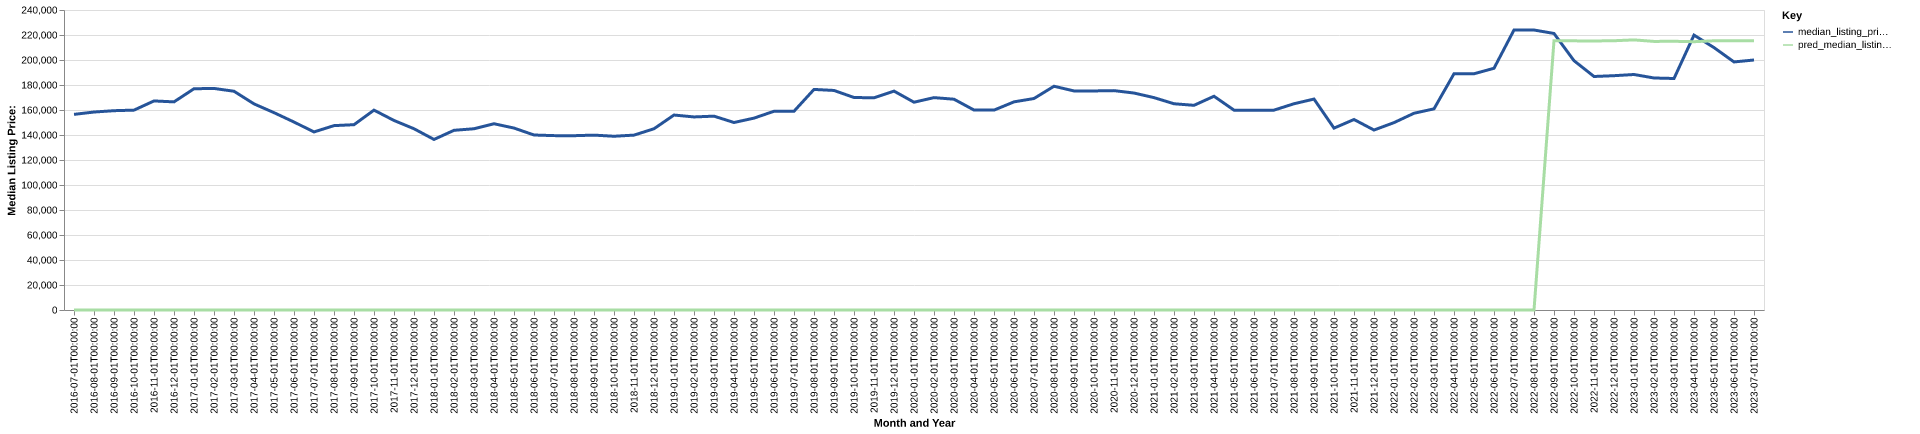

Values plotted in this chart, from the file beside it:
date, time_idx, median_listing_price, thirty_year_interest_rate_five, month, county_name, active_listing_count, median_days_on_market, pred_median_listing_price, month_year
2016-07-01, 0, 156500, 3.72, 7, monroe, wv, 89.0, 79.0, 0, Jul-2016
2016-08-01, 1, 158375, 3.73, 8, monroe, wv, 99.0, 80.0, 0, Aug-2016
2016-09-01, 2, 159450, 3.66, 9, monroe, wv, 92.0, 96.0, 0, Sep-2016
2016-10-01, 3, 159900, 3.64, 10, monroe, wv, 88.0, 93.0, 0, Oct-2016
2016-11-01, 4, 167250, 3.66, 11, monroe, wv, 84.0, 99.0, 0, Nov-2016
2016-12-01, 5, 166500, 3.48, 12, monroe, wv, 80.0, 129.0, 0, Dec-2016
2017-01-01, 6, 177000, 3.45, 1, monroe, wv, 76.0, 139.0, 0, Jan-2017
2017-02-01, 7, 177250, 3.5, 2, monroe, wv, 73.0, 147.0, 0, Feb-2017
2017-03-01, 8, 175000, 3.52, 3, monroe, wv, 69.0, 153.0, 0, Mar-2017
2017-04-01, 9, 164900, 4.03, 4, monroe, wv, 68.0, 154.0, 0, Apr-2017
2017-05-01, 10, 157875, 4.32, 5, monroe, wv, 69.0, 140.0, 0, May-2017
2017-06-01, 11, 150375, 4.2, 6, monroe, wv, 74.0, 115.0, 0, Jun-2017
2017-07-01, 12, 142450, 4.19, 7, monroe, wv, 77.0, 123.0, 0, Jul-2017
2017-08-01, 13, 147500, 4.3, 8, monroe, wv, 87.0, 110.0, 0, Aug-2017
2017-09-01, 14, 148250, 4.1, 9, monroe, wv, 84.0, 82.0, 0, Sep-2017
2017-10-01, 15, 159900, 4.05, 10, monroe, wv, 82.0, 77.0, 0, Oct-2017
2017-11-01, 16, 151625, 3.94, 11, monroe, wv, 83.0, 80.0, 0, Nov-2017
2017-12-01, 17, 145000, 4.03, 12, monroe, wv, 75.0, 81.0, 0, Dec-2017
2018-01-01, 18, 136450, 3.93, 1, monroe, wv, 75.0, 103.0, 0, Jan-2018
2018-02-01, 19, 143750, 3.83, 2, monroe, wv, 75.0, 119.0, 0, Feb-2018
2018-03-01, 20, 145000, 3.94, 3, monroe, wv, 85.0, 129.0, 0, Mar-2018
2018-04-01, 21, 149000, 3.95, 4, monroe, wv, 90.0, 124.0, 0, Apr-2018
2018-05-01, 22, 145550, 3.99, 5, monroe, wv, 103.0, 105.0, 0, May-2018
2018-06-01, 23, 140000, 4.15, 6, monroe, wv, 106.0, 91.0, 0, Jun-2018
2018-07-01, 24, 139500, 4.4, 7, monroe, wv, 109.0, 93.0, 0, Jul-2018
2018-08-01, 25, 139450, 4.46, 8, monroe, wv, 102.0, 94.0, 0, Aug-2018
2018-09-01, 26, 139900, 4.58, 9, monroe, wv, 97.0, 108.0, 0, Sep-2018
2018-10-01, 27, 139000, 4.66, 10, monroe, wv, 95.0, 120.0, 0, Oct-2018
2018-11-01, 28, 139900, 4.62, 11, monroe, wv, 87.0, 128.0, 0, Nov-2018
2018-12-01, 29, 145000, 4.54, 12, monroe, wv, 79.0, 156.0, 0, Dec-2018
2019-01-01, 30, 155975, 4.6, 1, monroe, wv, 72.0, 160.0, 0, Jan-2019
2019-02-01, 31, 154450, 4.72, 2, monroe, wv, 74.0, 154.0, 0, Feb-2019
2019-03-01, 32, 155079, 4.9, 3, monroe, wv, 73.0, 125.0, 0, Mar-2019
2019-04-01, 33, 150000, 4.94, 4, monroe, wv, 77.0, 86.0, 0, Apr-2019
2019-05-01, 34, 153500, 4.75, 5, monroe, wv, 77.0, 84.0, 0, May-2019
2019-06-01, 35, 159000, 4.51, 6, monroe, wv, 79.0, 92.0, 0, Jun-2019
2019-07-01, 36, 159000, 4.41, 7, monroe, wv, 76.0, 111.0, 0, Jul-2019
2019-08-01, 37, 176455, 4.41, 8, monroe, wv, 77.0, 117.0, 0, Aug-2019
2019-09-01, 38, 175636, 4.2, 9, monroe, wv, 78.0, 116.0, 0, Sep-2019
2019-10-01, 39, 170000, 4.14, 10, monroe, wv, 80.0, 113.0, 0, Oct-2019
2019-11-01, 40, 169750, 3.84, 11, monroe, wv, 78.0, 114.0, 0, Nov-2019
2019-12-01, 41, 175125, 3.81, 12, monroe, wv, 75.0, 122.0, 0, Dec-2019
2020-01-01, 42, 166225, 3.75, 1, monroe, wv, 68.0, 138.0, 0, Jan-2020
2020-02-01, 43, 169900, 3.73, 2, monroe, wv, 67.0, 123.0, 0, Feb-2020
2020-03-01, 44, 168625, 3.78, 3, monroe, wv, 71.0, 134.0, 0, Mar-2020
2020-04-01, 45, 159975, 3.75, 4, monroe, wv, 70.0, 150.0, 0, Apr-2020
2020-05-01, 46, 159900, 3.74, 5, monroe, wv, 71.0, 138.0, 0, May-2020
2020-06-01, 47, 166500, 3.72, 6, monroe, wv, 65.0, 144.0, 0, Jun-2020
2020-07-01, 48, 169200, 3.49, 7, monroe, wv, 62.0, 140.0, 0, Jul-2020
2020-08-01, 49, 179000, 3.65, 8, monroe, wv, 54.0, 102.0, 0, Aug-2020
2020-09-01, 50, 175250, 3.33, 9, monroe, wv, 51.0, 87.0, 0, Sep-2020
2020-10-01, 51, 175250, 3.28, 10, monroe, wv, 54.0, 90.0, 0, Oct-2020
2020-11-01, 52, 175500, 3.21, 11, monroe, wv, 53.0, 106.0, 0, Nov-2020
2020-12-01, 53, 173575, 3.07, 12, monroe, wv, 45.0, 102.0, 0, Dec-2020
2021-01-01, 54, 169900, 2.99, 1, monroe, wv, 43.0, 114.0, 0, Jan-2021
2021-02-01, 55, 165000, 2.93, 2, monroe, wv, 41.0, 117.0, 0, Feb-2021
2021-03-01, 56, 163750, 2.88, 3, monroe, wv, 40.0, 69.0, 0, Mar-2021
2021-04-01, 57, 171000, 2.84, 4, monroe, wv, 33.0, 69.0, 0, Apr-2021
2021-05-01, 58, 159900, 2.71, 5, monroe, wv, 32.0, 75.0, 0, May-2021
2021-06-01, 59, 159900, 2.79, 6, monroe, wv, 28.0, 103.0, 0, Jun-2021
... 25 more rows
